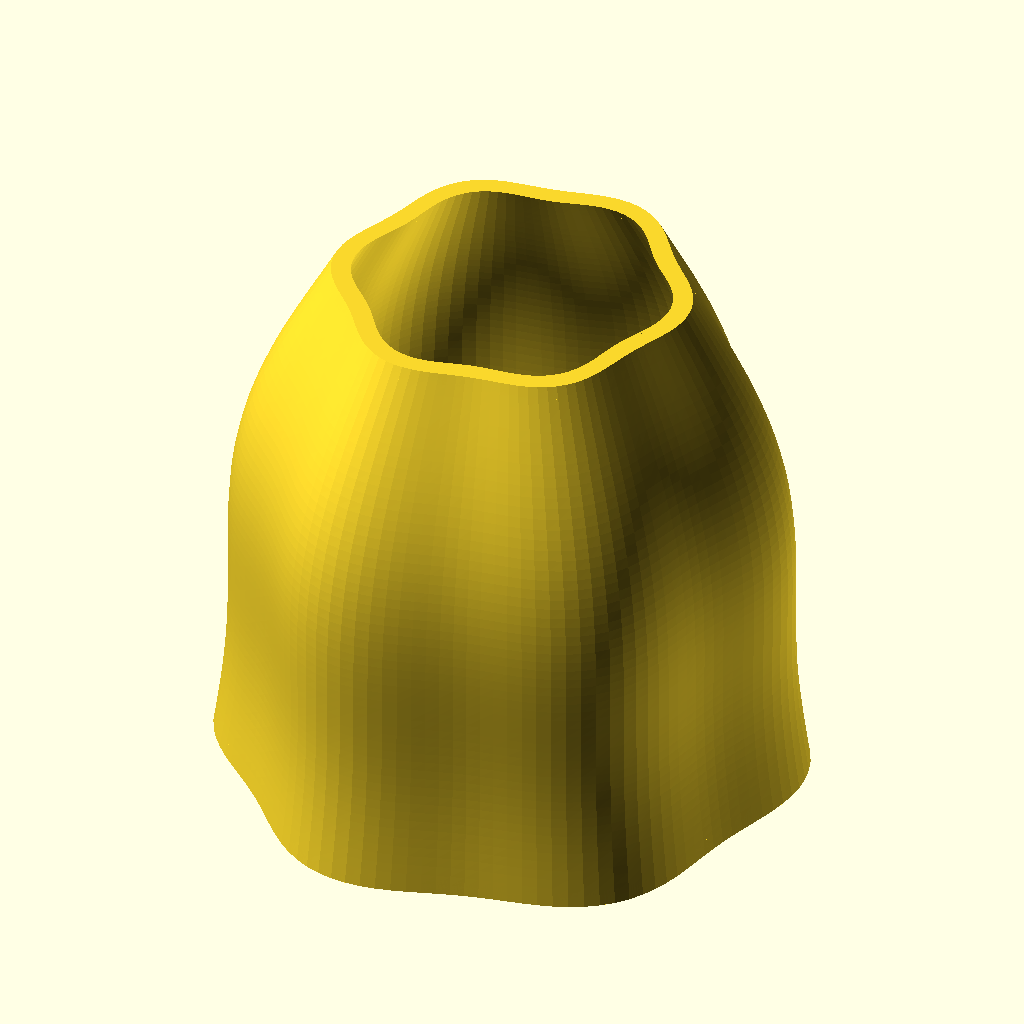
Cell 1 — every parameter at its default value.
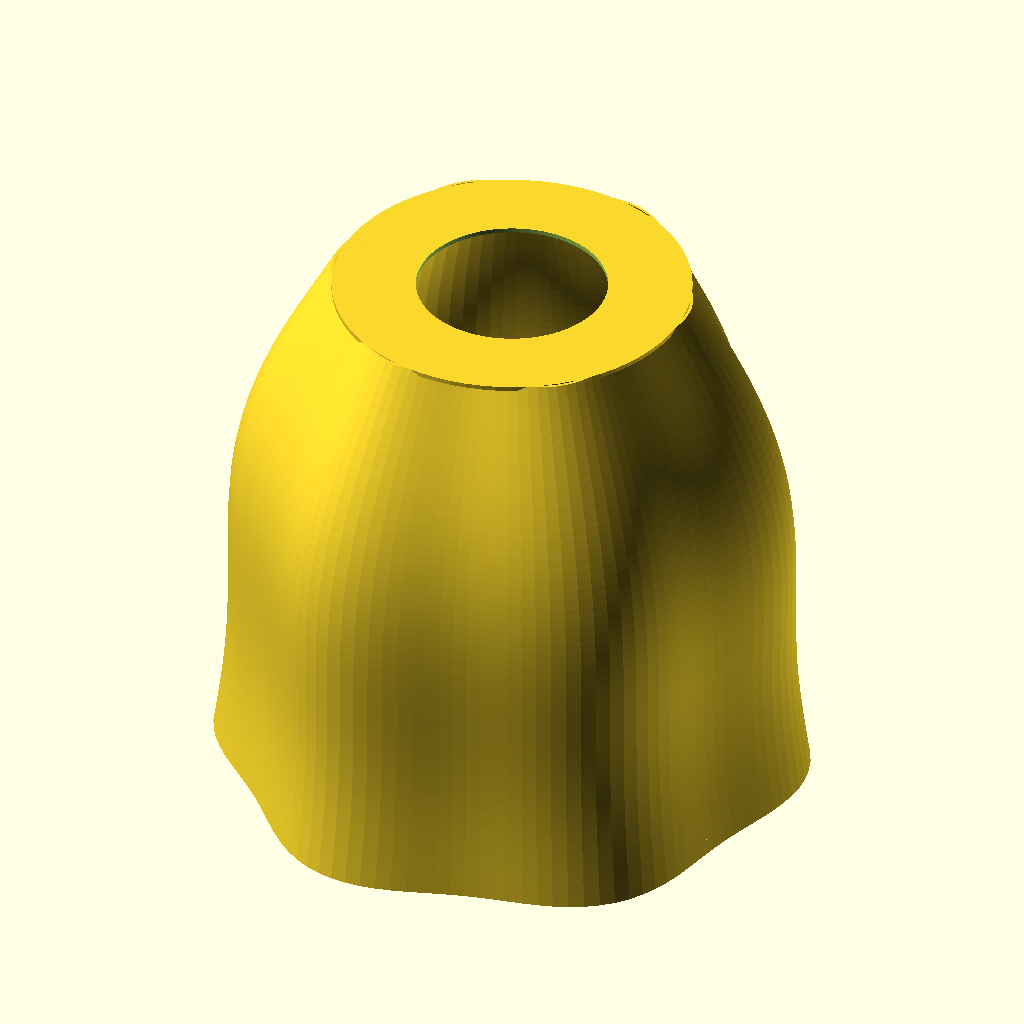
Cell 2: the same model with open_top = false.
All cells are drawn from the same view direction (rotation 55°, 0°, 25°, orthographic, colour scheme Cornfield), but the view is re-fitted for each cell, so position and scale can differ between cells as well as the parameter.
Source of the model, ParametricLampshadeWithHoneycombMesh/ParametricLampshadeWithHoneycombMesh.scad:
//
// Parametric Table Lamp Shade
// Smooth outer wall + smooth inner wall
// Conformal radial honeycomb bridge mesh connecting both walls
// Simple adjustable table-lamp holder mount with 3 triangular arms
//
// CGAL-safer version:
// - no intersection() clipping for the honeycomb
// - honeycomb is generated inside the wall by construction
// - honeycomb ribs are conformal to the organic shell
// - no duplicated overlapping honeycomb ribs
// - all custom polyhedrons use triangulated faces only
//

$fn = 72;

// --------------------------------------------------
// Main shade parameters
// --------------------------------------------------
shade_height               = 145;
bottom_diameter            = 150;
top_diameter               = 92;

// Outer shape character
profile_steps              = 56;
angle_steps                = 120;

profile_belly_amount       = 0.18;
profile_waist_amount       = 0.07;

petal_count                = 6;
petal_amplitude            = 0.045;
petal_twist_degrees        = 28;

// Top option
open_top                   = true;
top_rim_height             = 3.0;
closed_top_thickness       = 1.2;

// --------------------------------------------------
// Wall construction
// --------------------------------------------------
outer_skin_thickness       = 0.75;
inner_skin_thickness       = 0.75;
wall_gap                   = 3.8;

bottom_rim_height          = 4.0;

total_wall_thickness =
    outer_skin_thickness + wall_gap + inner_skin_thickness;

// --------------------------------------------------
// Embedded conformal honeycomb core
// --------------------------------------------------
hex_core_enabled           = true;

// Vertical working range for the embedded core
hex_core_z_start           = 12;
hex_core_z_end_from_top    = 16;

// Honeycomb geometry
hex_core_cell_side         = 6.8;
hex_core_frame_thickness   = 0.95;

// How far the honeycomb enters the skins.
// This does NOT allow protrusion through the visible surfaces.
// With 0.75 mm skins and 0.55 mm embed, the honeycomb stays
// 0.20 mm below the visible inner/outer shell surfaces.
hex_core_embed_into_walls  = 0.55;

// Extra safety clearance from visible surfaces.
// The effective clearance is whichever is larger:
// surface clearance OR remaining skin above the honeycomb.
hex_core_surface_clearance = 0.18;

// --------------------------------------------------
// Universal table-lamp holder mount
// --------------------------------------------------
holder_hole_diameter        = 42;
holder_disk_outer_diameter  = 72;
holder_disk_thickness       = 6.0;

// Adjustable mount position
holder_mount_z              = 10.0;

// --------------------------------------------------
// Three simple triangular arms
// --------------------------------------------------
arm_count                   = 3;
arm_width                   = 13;
arm_height_at_disk          = 6;
arm_height_at_wall          = 11;

arm_wall_overlap            = 1.2;

arm_cut_enabled             = false;
arm_cut_margin              = 1.4;

// --------------------------------------------------
// Derived values
// --------------------------------------------------
hex_core_z_end =
    shade_height - hex_core_z_end_from_top;

// --------------------------------------------------
// Utility functions
// --------------------------------------------------
function clamp(v, lo, hi) =
    min(max(v, lo), hi);

function lerp(a, b, t) =
    a + (b - a) * t;

function z_t(z) =
    clamp(z / shade_height, 0, 1);

function base_radius_at_z(z) =
    lerp(bottom_diameter / 2, top_diameter / 2, z_t(z));

function profile_multiplier(z) =
    1
    + profile_belly_amount * sin(180 * z_t(z))
    - profile_waist_amount * sin(360 * z_t(z));

function petal_multiplier(angle, z) =
    1
    + petal_amplitude
      * sin(petal_count * angle + petal_twist_degrees * z_t(z));

function outer_radius(angle, z) =
    base_radius_at_z(z)
    * profile_multiplier(z)
    * petal_multiplier(angle, z);

function inner_radius(angle, z) =
    outer_radius(angle, z) - total_wall_thickness;

function polar_x(r, a) =
    r * cos(a);

function polar_y(r, a) =
    r * sin(a);

function arm_start_radius() =
    holder_disk_outer_diameter / 2;

function arm_length_at_angle(a) =
    max(
        inner_radius(a, holder_mount_z) - arm_start_radius() + arm_wall_overlap,
        5
    );

// --------------------------------------------------
// Honeycomb helper functions
// --------------------------------------------------
function safe_hex_core_embed() =
    max(
        0,
        min(
            hex_core_embed_into_walls,
            outer_skin_thickness - 0.05,
            inner_skin_thickness - 0.05
        )
    );

function safe_core_surface_clearance() =
    max(
        0.01,
        min(
            hex_core_surface_clearance,
            outer_skin_thickness / 2,
            inner_skin_thickness / 2
        )
    );

// Offset from visible outer surface where honeycomb may start.
// Example:
// outer_skin = 0.75
// embed = 0.55
// result = 0.20 mm below visible outside surface.
function core_outer_offset() =
    max(
        safe_core_surface_clearance(),
        outer_skin_thickness - safe_hex_core_embed()
    );

// Offset from visible outer surface where honeycomb may end.
// This places the inner end inside the inner skin but not through it.
function core_inner_offset() =
    total_wall_thickness
    - max(
        safe_core_surface_clearance(),
        inner_skin_thickness - safe_hex_core_embed()
    );

function hex_core_mid_radius(angle, z) =
    outer_radius(angle, z)
    - (core_outer_offset() + core_inner_offset()) / 2;

function honeycomb_cell_width(side) =
    sqrt(3) * side;

function honeycomb_row_pitch(side) =
    1.5 * side;

function honeycomb_half_height(side, wall) =
    side + wall / 2;

function pointy_hex_points(side) =
    let(w = sqrt(3) * side / 2)
    [
        [0,  side],
        [w,  side / 2],
        [w, -side / 2],
        [0, -side],
        [-w, -side / 2],
        [-w,  side / 2]
    ];

// Converts local honeycomb coordinates to organic shade coordinates.
// local X = tangential distance in mm
// local Y = vertical distance in mm
function local_to_angle(a0, z0, x) =
    a0 + (x / max(hex_core_mid_radius(a0, z0), 1)) * 180 / PI;

function core_point(a, z, offset_from_outer_surface) =
    [
        polar_x(outer_radius(a, z) - offset_from_outer_surface, a),
        polar_y(outer_radius(a, z) - offset_from_outer_surface, a),
        z
    ];

// --------------------------------------------------
// CGAL-safe organic shell section builder
// All faces are triangles.
// --------------------------------------------------
module surface_shell(
    radius_outer_offset,
    radius_inner_offset,
    z_min,
    z_max
) {
    points_outer = [
        for (zi = [0 : profile_steps])
            for (ai = [0 : angle_steps - 1])
                [
                    polar_x(
                        outer_radius(
                            ai * 360 / angle_steps,
                            lerp(z_min, z_max, zi / profile_steps)
                        ) - radius_outer_offset,
                        ai * 360 / angle_steps
                    ),
                    polar_y(
                        outer_radius(
                            ai * 360 / angle_steps,
                            lerp(z_min, z_max, zi / profile_steps)
                        ) - radius_outer_offset,
                        ai * 360 / angle_steps
                    ),
                    lerp(z_min, z_max, zi / profile_steps)
                ]
    ];

    points_inner = [
        for (zi = [0 : profile_steps])
            for (ai = [0 : angle_steps - 1])
                [
                    polar_x(
                        outer_radius(
                            ai * 360 / angle_steps,
                            lerp(z_min, z_max, zi / profile_steps)
                        ) - radius_inner_offset,
                        ai * 360 / angle_steps
                    ),
                    polar_y(
                        outer_radius(
                            ai * 360 / angle_steps,
                            lerp(z_min, z_max, zi / profile_steps)
                        ) - radius_inner_offset,
                        ai * 360 / angle_steps
                    ),
                    lerp(z_min, z_max, zi / profile_steps)
                ]
    ];

    points_all = concat(points_outer, points_inner);

    inner_offset = (profile_steps + 1) * angle_steps;

    outer_faces_a = [
        for (zi = [0 : profile_steps - 1])
            for (ai = [0 : angle_steps - 1])
                [
                    zi * angle_steps + ai,
                    zi * angle_steps + ((ai + 1) % angle_steps),
                    (zi + 1) * angle_steps + ((ai + 1) % angle_steps)
                ]
    ];

    outer_faces_b = [
        for (zi = [0 : profile_steps - 1])
            for (ai = [0 : angle_steps - 1])
                [
                    zi * angle_steps + ai,
                    (zi + 1) * angle_steps + ((ai + 1) % angle_steps),
                    (zi + 1) * angle_steps + ai
                ]
    ];

    inner_faces_a = [
        for (zi = [0 : profile_steps - 1])
            for (ai = [0 : angle_steps - 1])
                [
                    inner_offset + (zi + 1) * angle_steps + ai,
                    inner_offset + (zi + 1) * angle_steps + ((ai + 1) % angle_steps),
                    inner_offset + zi * angle_steps + ((ai + 1) % angle_steps)
                ]
    ];

    inner_faces_b = [
        for (zi = [0 : profile_steps - 1])
            for (ai = [0 : angle_steps - 1])
                [
                    inner_offset + (zi + 1) * angle_steps + ai,
                    inner_offset + zi * angle_steps + ((ai + 1) % angle_steps),
                    inner_offset + zi * angle_steps + ai
                ]
    ];

    bottom_faces_a = [
        for (ai = [0 : angle_steps - 1])
            [
                ai,
                inner_offset + ai,
                inner_offset + ((ai + 1) % angle_steps)
            ]
    ];

    bottom_faces_b = [
        for (ai = [0 : angle_steps - 1])
            [
                ai,
                inner_offset + ((ai + 1) % angle_steps),
                ((ai + 1) % angle_steps)
            ]
    ];

    top_outer_start = profile_steps * angle_steps;
    top_inner_start = inner_offset + profile_steps * angle_steps;

    top_faces_a = [
        for (ai = [0 : angle_steps - 1])
            [
                top_outer_start + ai,
                top_outer_start + ((ai + 1) % angle_steps),
                top_inner_start + ((ai + 1) % angle_steps)
            ]
    ];

    top_faces_b = [
        for (ai = [0 : angle_steps - 1])
            [
                top_outer_start + ai,
                top_inner_start + ((ai + 1) % angle_steps),
                top_inner_start + ai
            ]
    ];

    polyhedron(
        points = points_all,
        faces = concat(
            outer_faces_a,
            outer_faces_b,
            inner_faces_a,
            inner_faces_b,
            bottom_faces_a,
            bottom_faces_b,
            top_faces_a,
            top_faces_b
        ),
        convexity = 10
    );
}

// --------------------------------------------------
// Main shade walls
// --------------------------------------------------
module outer_skin() {
    surface_shell(
        0,
        outer_skin_thickness,
        0,
        shade_height
    );
}

module inner_skin() {
    surface_shell(
        outer_skin_thickness + wall_gap,
        total_wall_thickness,
        0,
        shade_height
    );
}

module bottom_rim() {
    surface_shell(
        0,
        total_wall_thickness,
        0,
        bottom_rim_height
    );
}

module top_rim() {
    if (open_top) {
        surface_shell(
            0,
            total_wall_thickness,
            shade_height - top_rim_height,
            shade_height
        );
    }
}

module closed_top() {
    if (!open_top) {
        translate([0, 0, shade_height - closed_top_thickness])
            difference() {
                cylinder(
                    h = closed_top_thickness,
                    r = outer_radius(0, shade_height)
                );

                translate([0, 0, -0.1])
                    cylinder(
                        h = closed_top_thickness + 0.2,
                        d = holder_hole_diameter + 8
                    );
            }
    }
}

// --------------------------------------------------
// One conformal honeycomb rib
//
// The rib is defined between two local honeycomb points.
// It is widened in the local tangential/vertical plane,
// then its outer and inner radial faces are placed directly
// on safe offset surfaces of the organic shade.
//
// This means the honeycomb does not need boolean clipping.
// It is already inside the allowed wall volume.
// --------------------------------------------------
module conformal_honeycomb_rib(a0, z0, p1, p2) {
    dx = p2[0] - p1[0];
    dy = p2[1] - p1[1];

    rib_len = sqrt(dx * dx + dy * dy);

    if (rib_len > 0.001) {
        nx = -dy / rib_len;
        ny =  dx / rib_len;

        hw = hex_core_frame_thickness / 2;

        c0 = [p1[0] + nx * hw, p1[1] + ny * hw];
        c1 = [p2[0] + nx * hw, p2[1] + ny * hw];
        c2 = [p2[0] - nx * hw, p2[1] - ny * hw];
        c3 = [p1[0] - nx * hw, p1[1] - ny * hw];

        a0c = local_to_angle(a0, z0, c0[0]);
        a1c = local_to_angle(a0, z0, c1[0]);
        a2c = local_to_angle(a0, z0, c2[0]);
        a3c = local_to_angle(a0, z0, c3[0]);

        z0c = z0 + c0[1];
        z1c = z0 + c1[1];
        z2c = z0 + c2[1];
        z3c = z0 + c3[1];

        points = [
            // Outer radial side of the honeycomb rib
            core_point(a0c, z0c, core_outer_offset()),
            core_point(a1c, z1c, core_outer_offset()),
            core_point(a2c, z2c, core_outer_offset()),
            core_point(a3c, z3c, core_outer_offset()),

            // Inner radial side of the honeycomb rib
            core_point(a0c, z0c, core_inner_offset()),
            core_point(a1c, z1c, core_inner_offset()),
            core_point(a2c, z2c, core_inner_offset()),
            core_point(a3c, z3c, core_inner_offset())
        ];

        polyhedron(
            points = points,
            faces = [
                // outer radial face
                [0, 1, 2],
                [0, 2, 3],

                // inner radial face
                [7, 6, 5],
                [7, 5, 4],

                // side faces
                [0, 4, 5],
                [0, 5, 1],

                [1, 5, 6],
                [1, 6, 2],

                [2, 6, 7],
                [2, 7, 3],

                [3, 7, 4],
                [3, 4, 0]
            ],
            convexity = 4
        );
    }
}

// --------------------------------------------------
// One honeycomb cell, but only three edges are generated.
//
// This is intentional.
// Full hex cells would duplicate shared ribs between
// neighbouring cells, causing overlapping coplanar geometry.
// These three edges are enough to form the honeycomb network
// once cells are repeated in a staggered pattern.
// --------------------------------------------------
module conformal_honeycomb_cell(a, z) {
    pts = pointy_hex_points(hex_core_cell_side);

    conformal_honeycomb_rib(a, z, pts[0], pts[1]);
    conformal_honeycomb_rib(a, z, pts[1], pts[2]);
    conformal_honeycomb_rib(a, z, pts[2], pts[3]);
}

// --------------------------------------------------
// Embedded conformal radial honeycomb bridge core
// --------------------------------------------------
module embedded_hex_core() {
    if (hex_core_enabled) {
        row_pitch = honeycomb_row_pitch(hex_core_cell_side);
        col_pitch = honeycomb_cell_width(hex_core_cell_side);

        z_margin = honeycomb_half_height(
            hex_core_cell_side,
            hex_core_frame_thickness
        );

        row_count = max(
            1,
            floor(
                (hex_core_z_end - hex_core_z_start - 2 * z_margin)
                / row_pitch
            ) + 1
        );

        for (row = [0 : row_count - 1]) {
            z =
                hex_core_z_start
                + z_margin
                + row * row_pitch;

            if (z <= hex_core_z_end - z_margin) {
                avg_mid_radius =
                    base_radius_at_z(z)
                    * profile_multiplier(z)
                    - (core_outer_offset() + core_inner_offset()) / 2;

                circumference = 2 * PI * avg_mid_radius;

                col_count = max(
                    12,
                    round(circumference / col_pitch)
                );

                a_step = 360 / col_count;
                row_offset = (row % 2) * a_step / 2;

                for (col = [0 : col_count - 1]) {
                    a = col * a_step + row_offset;

                    conformal_honeycomb_cell(a, z);
                }
            }
        }
    }
}

// --------------------------------------------------
// Simple adjustable holder disk
// --------------------------------------------------
module holder_adapter_disk() {
    difference() {
        translate([0, 0, holder_mount_z - holder_disk_thickness / 2])
            cylinder(
                h = holder_disk_thickness,
                d = holder_disk_outer_diameter
            );

        translate([0, 0, holder_mount_z - holder_disk_thickness / 2 - 0.1])
            cylinder(
                h = holder_disk_thickness + 0.2,
                d = holder_hole_diameter
            );
    }
}

// --------------------------------------------------
// Simple triangular support arms
// All faces are triangles to avoid non-planar quad errors.
// --------------------------------------------------
module triangular_arm_body(len) {
    polyhedron(
        points = [
            [0,   -arm_width / 2, 0],
            [0,    arm_width / 2, 0],
            [0,    0,             arm_height_at_disk],

            [len, -arm_width / 2, 0],
            [len,  arm_width / 2, 0],
            [len,  0,             arm_height_at_wall]
        ],
        faces = [
            // disk-side triangular end
            [0, 2, 1],

            // wall-side triangular end
            [3, 4, 5],

            // bottom face, triangulated
            [0, 1, 4],
            [0, 4, 3],

            // one sloped side, triangulated
            [1, 2, 5],
            [1, 5, 4],

            // other sloped side, triangulated
            [0, 3, 5],
            [0, 5, 2]
        ],
        convexity = 4
    );
}

module spider_arm(len) {
    difference() {
        triangular_arm_body(len);

        if (arm_cut_enabled) {
            translate([len * 0.22, -arm_width / 2 - 0.2, arm_cut_margin])
                rotate([90, 0, 0])
                    linear_extrude(height = arm_width + 0.4)
                        polygon(points = [
                            [0,          0],
                            [len * 0.48, 0],
                            [len * 0.48, arm_height_at_wall - arm_cut_margin * 2]
                        ]);
        }
    }
}

module spider_arms() {
    for (a = [0 : 360 / arm_count : 360 - 360 / arm_count]) {
        rotate([0, 0, a])
            translate([
                arm_start_radius() - 0.1,
                0,
                holder_mount_z - arm_height_at_disk / 2
            ])
                spider_arm(arm_length_at_angle(a));
    }
}

// --------------------------------------------------
// Final assembly
// --------------------------------------------------
module table_lamp_shade() {
    union() {
        outer_skin();
        inner_skin();

        bottom_rim();
        top_rim();
        closed_top();

        embedded_hex_core();

        holder_adapter_disk();
        spider_arms();
    }
}

table_lamp_shade();
Customizer parameters (derived from the source; name, type, default, range or options):
shade_height: number, default 145
bottom_diameter: number, default 150
top_diameter: number, default 92
profile_steps: number, default 56
angle_steps: number, default 120
profile_belly_amount: number, default 0.18
profile_waist_amount: number, default 0.07
petal_count: number, default 6
petal_amplitude: number, default 0.045
petal_twist_degrees: number, default 28
open_top: bool, default true
top_rim_height: number, default 3
closed_top_thickness: number, default 1.2
outer_skin_thickness: number, default 0.75
inner_skin_thickness: number, default 0.75
wall_gap: number, default 3.8
bottom_rim_height: number, default 4
hex_core_enabled: bool, default true
hex_core_z_start: number, default 12
hex_core_z_end_from_top: number, default 16
hex_core_cell_side: number, default 6.8
hex_core_frame_thickness: number, default 0.95
hex_core_embed_into_walls: number, default 0.55
hex_core_surface_clearance: number, default 0.18
holder_hole_diameter: number, default 42
holder_disk_outer_diameter: number, default 72
holder_disk_thickness: number, default 6
holder_mount_z: number, default 10
arm_count: number, default 3
arm_width: number, default 13
arm_height_at_disk: number, default 6
arm_height_at_wall: number, default 11
arm_wall_overlap: number, default 1.2
arm_cut_enabled: bool, default false
arm_cut_margin: number, default 1.4
